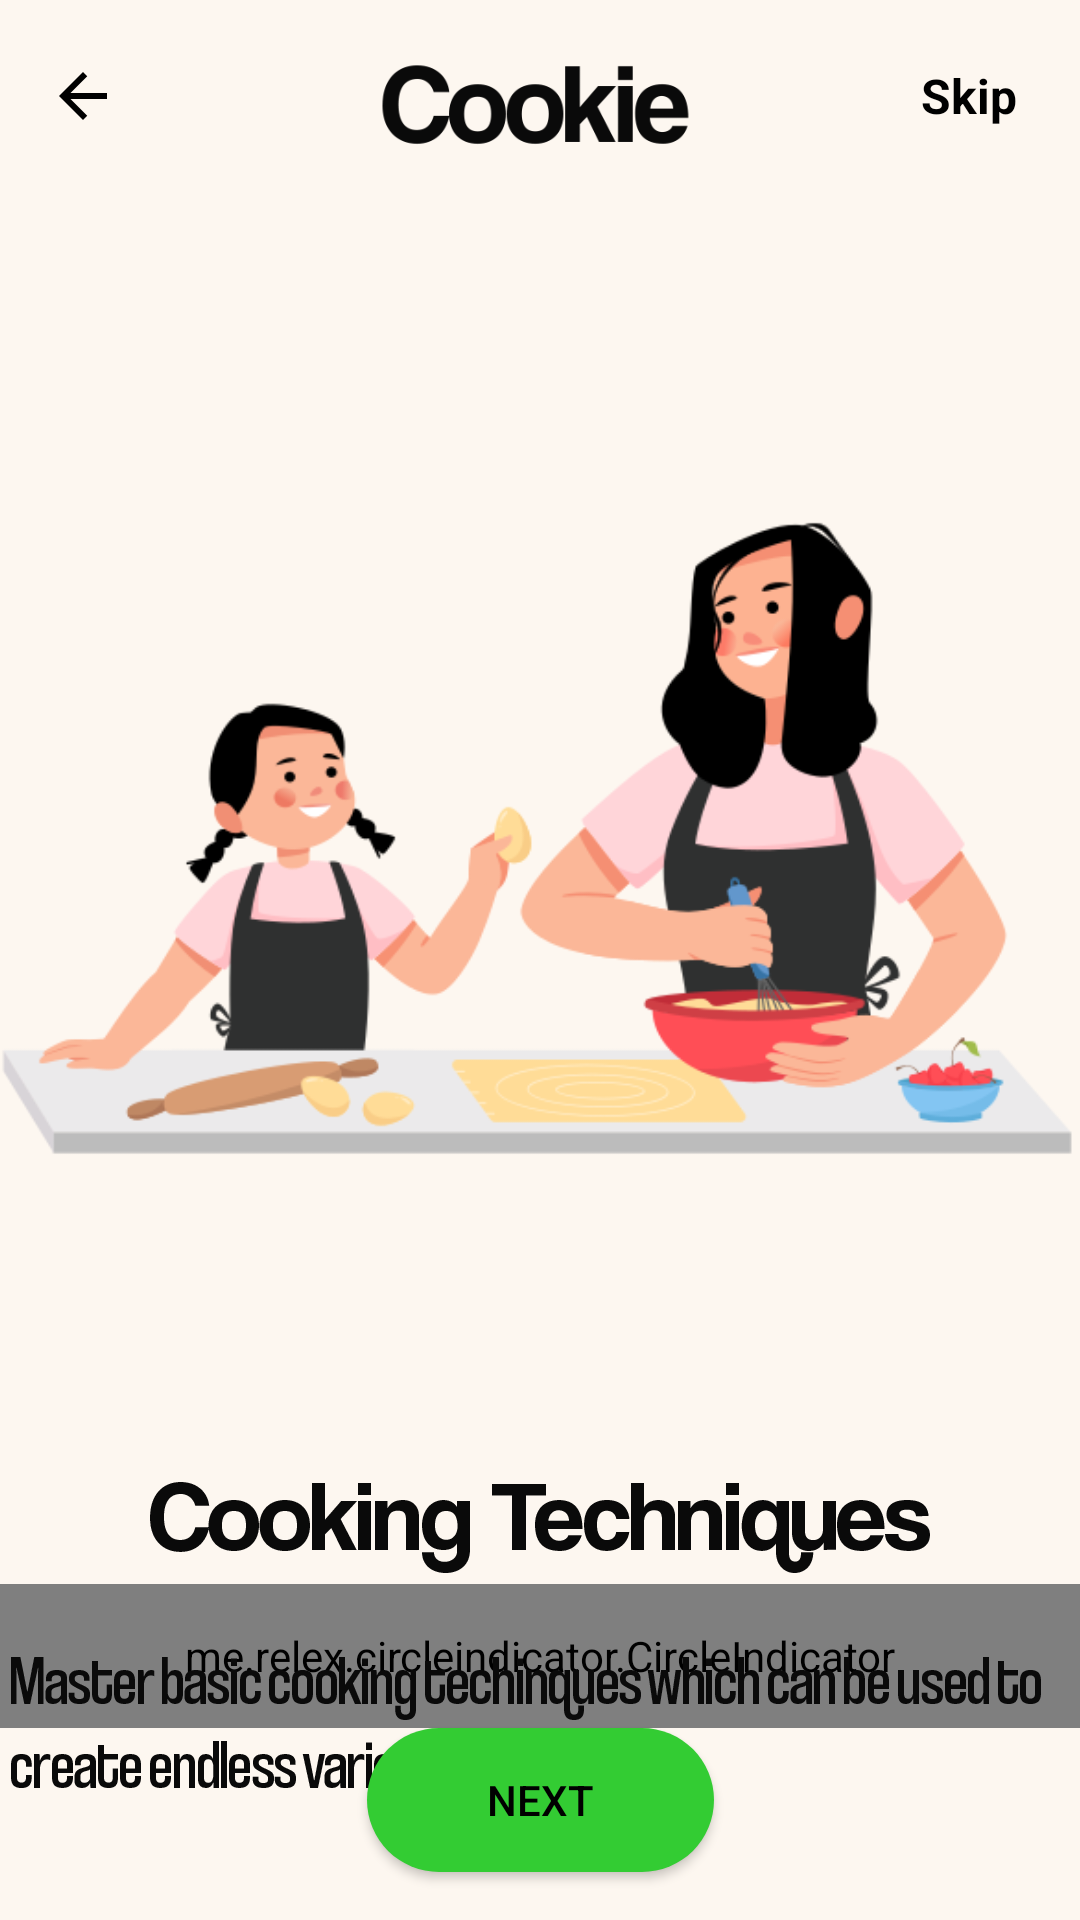

Layout XML and referenced resources for this Android screen:
<!-- AndroidManifest.xml: application theme Theme.BecomeChef -->
<!-- res/layout/activity_landing_page_2.xml -->
<?xml version="1.0" encoding="utf-8"?>
<androidx.constraintlayout.widget.ConstraintLayout xmlns:android="http://schemas.android.com/apk/res/android"
    xmlns:app="http://schemas.android.com/apk/res-auto"
    xmlns:tools="http://schemas.android.com/tools"
    android:layout_width="match_parent"
    android:layout_height="match_parent"
    android:background="@color/background_color">


    <androidx.appcompat.widget.AppCompatButton
        android:id="@+id/backButton"
        android:layout_width="32dp"
        android:layout_height="32dp"
        android:layout_marginTop="16dp"
        android:background="@drawable/circle_button"
        android:drawableStart="@drawable/ic_arrow_back"
        android:padding="4dp"
        app:layout_constraintEnd_toStartOf="@id/app_logo"
        app:layout_constraintHorizontal_bias="0.161"
        app:layout_constraintStart_toStartOf="parent"
        app:layout_constraintTop_toTopOf="@id/app_logo" />

    <TextView
        android:id="@+id/textView"
        android:layout_width="wrap_content"
        android:layout_height="wrap_content"
        android:layout_marginTop="16dp"
        android:layout_marginEnd="16dp"
        android:clickable="true"
        android:focusable="true"
        android:padding="5dp"
        android:text="@string/skip"
        android:textColor="@color/black"
        android:textSize="16sp"
        android:textStyle="bold"
        app:layout_constraintEnd_toEndOf="parent"
        app:layout_constraintHorizontal_bias="1.0"
        app:layout_constraintStart_toEndOf="@+id/app_logo"
        app:layout_constraintTop_toTopOf="@id/app_logo" />

    <ImageView
        android:id="@+id/app_logo"
        android:layout_width="150dp"
        android:layout_height="70dp"
        app:layout_constraintEnd_toEndOf="parent"
        app:layout_constraintStart_toStartOf="parent"
        app:layout_constraintTop_toTopOf="parent"
        app:srcCompat="@drawable/cookie_logo" />


    <androidx.appcompat.widget.AppCompatButton
        android:id="@+id/getStartedButton"
        android:layout_width="wrap_content"
        android:layout_height="wrap_content"
        android:layout_marginBottom="16dp"
        android:background="@drawable/button_background"
        android:paddingLeft="40dp"
        android:paddingTop="10dp"
        android:paddingRight="40dp"
        android:paddingBottom="10dp"
        android:text="@string/next"
        android:textColor="@color/black"
        app:layout_constraintBottom_toBottomOf="parent"
        app:layout_constraintEnd_toEndOf="parent"
        app:layout_constraintStart_toStartOf="parent" />

    <me.relex.circleindicator.CircleIndicator
        android:id="@+id/indicator"
        android:layout_width="match_parent"
        android:layout_height="48dp"
        app:layout_constraintBottom_toTopOf="@+id/getStartedButton" />

    <ImageView
        android:id="@+id/cookingTogether"
        android:layout_width="400dp"
        android:layout_height="400dp"
        app:layout_constraintBottom_toTopOf="@id/indicator"
        app:layout_constraintEnd_toEndOf="parent"
        app:layout_constraintHorizontal_bias="0.454"
        app:layout_constraintStart_toStartOf="parent"
        app:layout_constraintTop_toBottomOf="@id/app_logo"
        app:layout_constraintVertical_bias="0.055"
        app:srcCompat="@drawable/cooking_together" />

    <ImageView
        android:id="@+id/imageView2"
        android:layout_width="match_parent"
        android:layout_height="70dp"
        app:layout_constraintTop_toBottomOf="@id/cookingTogether"
        app:srcCompat="@drawable/cookingtechnique" />

    <ImageView
        android:id="@+id/imageView3"
        android:layout_width="match_parent"
        android:layout_height="70dp"
        app:layout_constraintStart_toStartOf="parent"
        app:layout_constraintTop_toBottomOf="@id/imageView2"
        app:srcCompat="@drawable/techniques" />


</androidx.constraintlayout.widget.ConstraintLayout>
<!-- resources referenced by this layout -->
<resources>
  <color name="background_color">#FDF7F0</color>
  <color name="black">#FF000000</color>
  <!-- drawable button_background (drawable) -->
  <?xml version="1.0" encoding="utf-8"?>
  <shape xmlns:android="http://schemas.android.com/apk/res/android"
      android:shape="rectangle">
      <corners android:radius="50dp" />
      <solid android:color="#33CC33" />
  </shape>
  <!-- drawable cookie_logo: png bitmap (drawable, 7166 bytes) -->
  <!-- drawable cooking_together: png bitmap (drawable, 50467 bytes) -->
  <!-- drawable cookingtechnique: png bitmap (drawable, 8428 bytes) -->
  <!-- drawable ic_arrow_back (drawable) -->
  <?xml version="1.0" encoding="utf-8"?>
  <vector xmlns:android="http://schemas.android.com/apk/res/android"
      android:width="24dp"
      android:height="24dp"
      android:viewportWidth="24"
      android:viewportHeight="24">
      <path
          android:fillColor="@color/black"
          android:pathData="M20,11H7.83l5.59,-5.59L12,4l-8,8l8,8l1.41,-1.41L7.83,13H20v-2z" />
  </vector>
  <!-- drawable techniques: png bitmap (drawable, 11932 bytes) -->
  <string name="next">Next</string>
  <string name="skip">Skip</string>
  <style name="Theme.BecomeChef" parent="Theme.MaterialComponents.DayNight.NoActionBar">
          
          <item name="colorPrimary">@color/white</item>
          <item name="colorPrimaryVariant">@color/background_color</item>
          <item name="colorOnPrimary">@color/white</item>
          
          <item name="colorSecondary">@color/teal_200</item>
          <item name="colorSecondaryVariant">@color/teal_700</item>
          <item name="colorOnSecondary">@color/black</item>
          
          <item name="android:statusBarColor">?attr/colorPrimaryVariant</item>
          
      </style>
  <color name="white">#FFFFFFFF</color>
  <color name="teal_200">#FF03DAC5</color>
  <color name="teal_700">#FF018786</color>
</resources>
